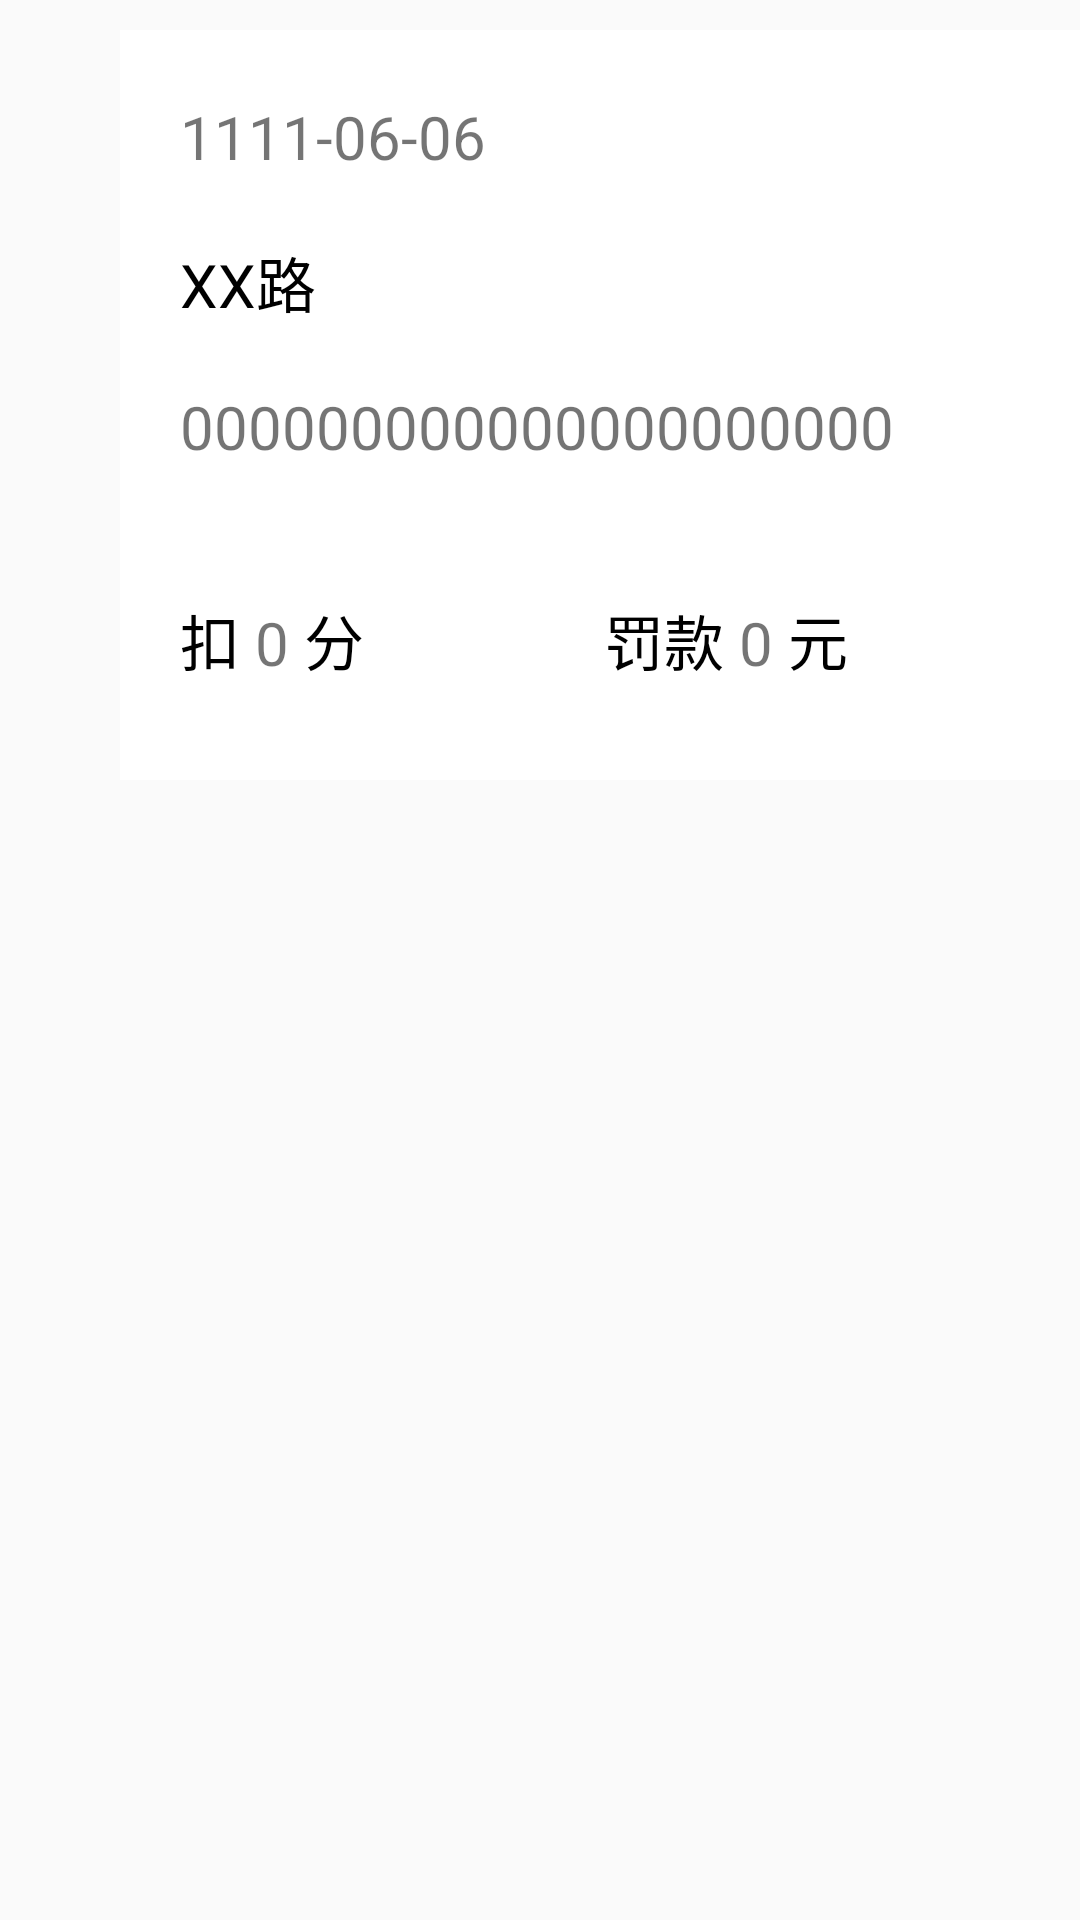

Here is an Android app screen rendered from its layout file. Give the layout XML and the strings, colors and styles it references.
<!-- AndroidManifest.xml: application theme Theme.ShiYiDaoShiSan -->
<!-- res/layout/wzcxyu.xml -->
<?xml version="1.0" encoding="utf-8"?>
<LinearLayout xmlns:android="http://schemas.android.com/apk/res/android"
    android:layout_width="wrap_content"
    android:layout_height="wrap_content"
    android:background="@drawable/beij3">

    <LinearLayout
        android:layout_width="527dp"
        android:layout_height="250dp"
        android:layout_marginLeft="40dp"
        android:layout_marginTop="10dp"
        android:layout_marginRight="40dp"
        android:layout_marginBottom="10dp"
        android:background="#FFFFFF"
        android:orientation="vertical">

        <LinearLayout
            android:layout_width="match_parent"
            android:layout_height="match_parent"
            android:layout_margin="20dp"
            android:orientation="vertical">

            <LinearLayout
                android:layout_width="match_parent"
                android:layout_height="wrap_content"
                android:orientation="horizontal">

                <TextView
                    android:id="@+id/shijian1"
                    android:layout_width="wrap_content"
                    android:layout_height="wrap_content"
                    android:text="1111-06-06"
                    android:textSize="20sp" />

                <TextView
                    android:layout_width="wrap_content"
                    android:layout_height="wrap_content"
                    android:layout_marginLeft="200dp"
                    android:text="未处理"
                    android:textSize="20sp" />

            </LinearLayout>

            <TextView
                android:id="@+id/luko"
                android:layout_width="wrap_content"
                android:layout_height="wrap_content"
                android:layout_marginTop="20dp"
                android:text="XX路"
                android:textColor="@color/black"
                android:textSize="20sp" />

            <LinearLayout
                android:layout_width="match_parent"
                android:layout_height="90dp">

                <TextView
                    android:id="@+id/shgu"
                    android:layout_width="wrap_content"
                    android:layout_height="wrap_content"
                    android:layout_marginTop="20dp"
                    android:text="000000000000000000000"
                    android:textSize="20sp" />
            </LinearLayout>


            <LinearLayout
                android:layout_width="wrap_content"
                android:layout_height="wrap_content"

                android:orientation="horizontal">

                <TextView
                    android:layout_width="wrap_content"
                    android:layout_height="wrap_content"
                    android:text="扣 "
                    android:textColor="@color/black"
                    android:textSize="20sp" />

                <TextView
                    android:id="@+id/yukofeng"
                    android:layout_width="wrap_content"
                    android:layout_height="wrap_content"
                    android:text="0"
                    android:textSize="20sp" />

                <TextView
                    android:layout_width="wrap_content"
                    android:layout_height="wrap_content"
                    android:text=" 分"
                    android:textColor="@color/black"
                    android:textSize="20sp" />

                <TextView
                    android:layout_width="wrap_content"
                    android:layout_height="wrap_content"
                    android:layout_marginLeft="80dp"
                    android:text="罚款 "
                    android:textColor="@color/black"
                    android:textSize="20sp" />

                <TextView
                    android:id="@+id/yufakuan"
                    android:layout_width="wrap_content"
                    android:layout_height="wrap_content"
                    android:text="0"
                    android:textSize="20sp" />

                <TextView
                    android:layout_width="wrap_content"
                    android:layout_height="wrap_content"
                    android:text=" 元"
                    android:textColor="@color/black"
                    android:textSize="20sp" />
            </LinearLayout>
        </LinearLayout>


    </LinearLayout>
</LinearLayout>
<!-- resources referenced by this layout -->
<resources>
  <style name="Theme.ShiYiDaoShiSan" parent="Theme.MaterialComponents.DayNight.NoActionBar.Bridge">
          
          <item name="colorPrimary">@color/purple_500</item>
          <item name="colorPrimaryVariant">@color/purple_700</item>
          <item name="colorOnPrimary">@color/white</item>
          
          <item name="colorSecondary">@color/teal_200</item>
          <item name="colorSecondaryVariant">@color/teal_700</item>
          <item name="colorOnSecondary">@color/black</item>
          
          <item name="android:statusBarColor">?attr/colorPrimaryVariant</item>
          
      </style>
  <!-- not gathered from this repository: default colours our renderer supplied (Android Studio template values) -->
  <color name="purple_500">#FF6200EE</color>
  <color name="purple_700">#FF3700B3</color>
  <color name="teal_200">#FF03DAC5</color>
  <color name="teal_700">#FF018786</color>
  <color name="black">#FF000000</color>
  <color name="white">#FFFFFFFF</color>
</resources>
